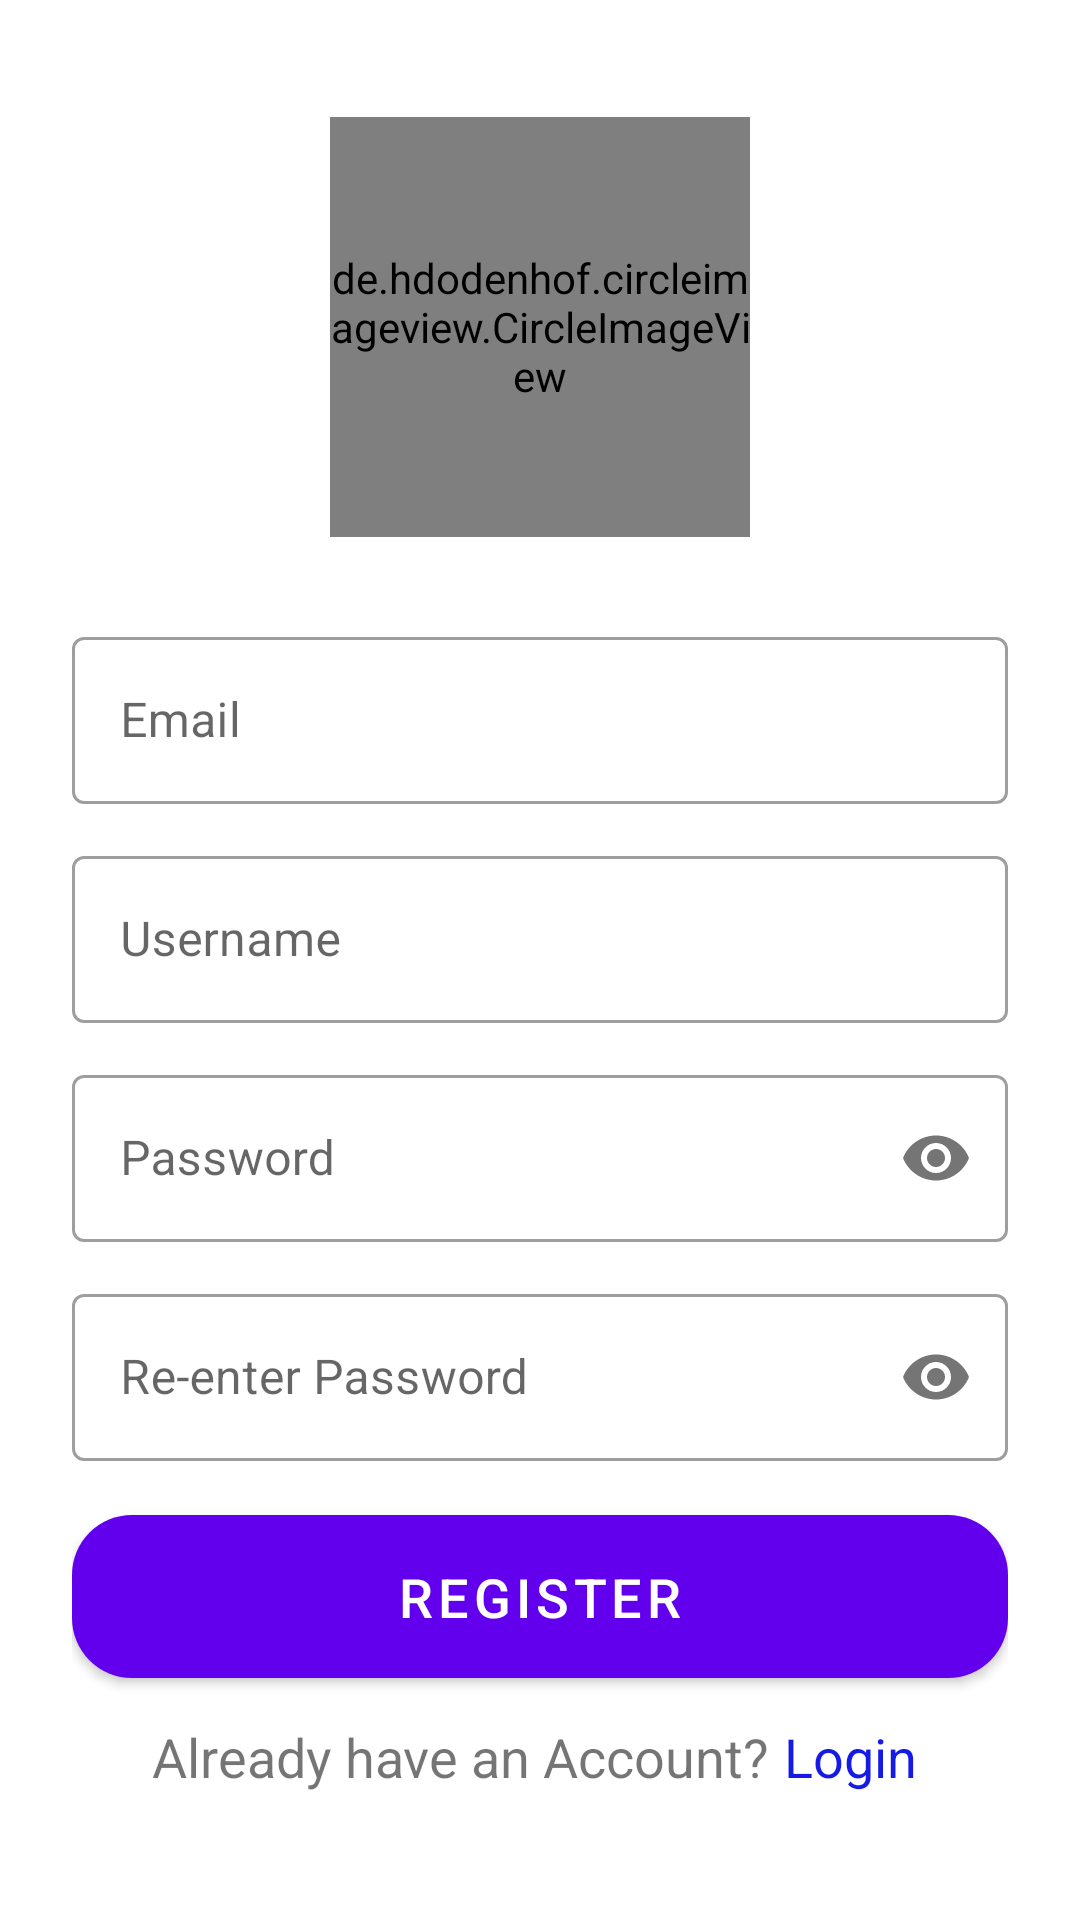

Produce the Android XML layout that renders to this screen, including the resource entries it uses.
<!-- AndroidManifest.xml: application theme Theme.ChatApp -->
<!-- res/layout/fragment_sign_up.xml -->
<?xml version="1.0" encoding="utf-8"?>
<ScrollView xmlns:android="http://schemas.android.com/apk/res/android"
    xmlns:tools="http://schemas.android.com/tools"
    android:layout_width="match_parent"
    android:layout_height="match_parent"
    xmlns:app="http://schemas.android.com/apk/res-auto"
    android:fillViewport="true"
    tools:context=".signOptions.SignUp">

    <androidx.constraintlayout.widget.ConstraintLayout
        android:layout_width="match_parent"
        android:layout_height="wrap_content"
        android:padding="24dp">


        <de.hdodenhof.circleimageview.CircleImageView
            android:id="@+id/image"
            android:layout_width="140dp"
            android:layout_height="140dp"
            android:background="@drawable/image_bg"
            android:layout_marginTop="15dp"
            app:layout_constraintEnd_toEndOf="parent"
            app:layout_constraintStart_toStartOf="parent"
            app:layout_constraintTop_toTopOf="parent"/>

        <com.google.android.material.textfield.TextInputLayout
            android:id="@+id/emailLayout"
            style="@style/Widget.MaterialComponents.TextInputLayout.OutlinedBox"
            android:layout_width="match_parent"
            android:layout_height="wrap_content"
            android:layout_marginTop="28dp"
            android:hint="@string/email"
            app:layout_constraintEnd_toEndOf="parent"
            app:layout_constraintStart_toStartOf="parent"
            app:layout_constraintTop_toBottomOf="@id/image">

            <com.google.android.material.textfield.TextInputEditText
                android:id="@+id/email"
                android:layout_width="match_parent"
                android:layout_height="wrap_content"
                android:inputType="textEmailAddress" />

        </com.google.android.material.textfield.TextInputLayout>

        <com.google.android.material.textfield.TextInputLayout
            android:id="@+id/usernameLayout"
            style="@style/Widget.MaterialComponents.TextInputLayout.OutlinedBox"
            android:layout_width="match_parent"
            android:layout_height="wrap_content"
            android:layout_marginTop="12dp"
            android:hint="@string/username"
            app:layout_constraintEnd_toEndOf="parent"
            app:layout_constraintStart_toStartOf="parent"
            app:layout_constraintTop_toBottomOf="@id/emailLayout">

            <com.google.android.material.textfield.TextInputEditText
                android:id="@+id/username"
                android:layout_width="match_parent"
                android:layout_height="wrap_content"
                android:inputType="textCapSentences|textAutoCorrect" />

        </com.google.android.material.textfield.TextInputLayout>

        <com.google.android.material.textfield.TextInputLayout
            android:id="@+id/passwordLayout"
            style="@style/Widget.MaterialComponents.TextInputLayout.OutlinedBox"
            android:layout_width="match_parent"
            android:layout_height="wrap_content"
            android:layout_marginTop="12dp"
            android:hint="@string/password"
            app:layout_constraintEnd_toEndOf="parent"
            app:layout_constraintStart_toStartOf="parent"
            app:layout_constraintTop_toBottomOf="@id/usernameLayout"
            app:passwordToggleEnabled="true">

            <com.google.android.material.textfield.TextInputEditText
                android:id="@+id/password"
                android:layout_width="match_parent"
                android:layout_height="wrap_content"
                android:inputType="textPassword" />

        </com.google.android.material.textfield.TextInputLayout>

        <com.google.android.material.textfield.TextInputLayout
            android:id="@+id/rePasswordLayout"
            style="@style/Widget.MaterialComponents.TextInputLayout.OutlinedBox"
            android:layout_width="match_parent"
            android:layout_height="wrap_content"
            android:layout_marginTop="12dp"
            android:hint="@string/re_enter_password"
            app:layout_constraintEnd_toEndOf="parent"
            app:layout_constraintStart_toStartOf="parent"
            app:layout_constraintTop_toBottomOf="@id/passwordLayout"
            app:passwordToggleEnabled="true">

            <com.google.android.material.textfield.TextInputEditText
                android:id="@+id/rePassword"
                android:layout_width="match_parent"
                android:layout_height="wrap_content"
                android:inputType="textPassword" />

        </com.google.android.material.textfield.TextInputLayout>

        <com.google.android.material.button.MaterialButton
            android:id="@+id/signUpBtn"
            android:layout_width="match_parent"
            android:layout_height="wrap_content"
            android:layout_marginTop="12dp"
            android:padding="15dp"
            android:text="@string/sign_up"
            android:textSize="18sp"
            app:cornerRadius="20dp"
            app:layout_constraintEnd_toEndOf="parent"
            app:layout_constraintStart_toStartOf="parent"
            app:layout_constraintTop_toBottomOf="@id/rePasswordLayout" />

        <TextView
            android:id="@+id/haveAnAccount"
            android:layout_width="wrap_content"
            android:layout_height="wrap_content"
            android:layout_marginTop="8dp"
            android:text="@string/already_have_an_account"
            android:textSize="18sp"
            app:layout_constraintEnd_toEndOf="@+id/signUpBtn"
            app:layout_constraintHorizontal_bias="0.25"
            app:layout_constraintStart_toStartOf="parent"
            app:layout_constraintTop_toBottomOf="@id/signUpBtn" />

        <TextView
            android:id="@+id/signIn"
            android:layout_width="wrap_content"
            android:layout_height="wrap_content"
            android:layout_marginTop="8dp"
            android:text="@string/sign_in"
            android:textColor="#151AE4"
            android:textSize="18sp"
            app:layout_constraintEnd_toEndOf="parent"
            app:layout_constraintHorizontal_bias="0.14"
            app:layout_constraintStart_toEndOf="@+id/haveAnAccount"
            app:layout_constraintTop_toBottomOf="@id/signUpBtn" />

    </androidx.constraintlayout.widget.ConstraintLayout>

</ScrollView>
<!-- resources referenced by this layout -->
<resources>
  <!-- drawable image_bg (drawable) -->
  <?xml version="1.0" encoding="utf-8"?>
  <shape
      android:shape="oval"
      xmlns:android="http://schemas.android.com/apk/res/android">
  
      <stroke android:width="2dp"/>
      <solid android:color="#DAD9D9"/>
  </shape>
  <string name="already_have_an_account">Already have an Account?</string>
  <string name="email">Email</string>
  <string name="password">Password</string>
  <string name="re_enter_password">Re-enter Password</string>
  <string name="sign_in">Login</string>
  <string name="sign_up">Register</string>
  <string name="username">Username</string>
  <style name="Theme.ChatApp" parent="Theme.MaterialComponents.DayNight.DarkActionBar">
          
          <item name="colorPrimary">@color/purple_500</item>
          <item name="colorPrimaryVariant">@color/purple_700</item>
          <item name="colorOnPrimary">@color/white</item>
          
          <item name="colorSecondary">@color/teal_200</item>
          <item name="colorSecondaryVariant">@color/teal_700</item>
          <item name="colorOnSecondary">@color/black</item>
          
          <item name="android:statusBarColor">?attr/colorPrimaryVariant</item>
          
      </style>
  <!-- not gathered from this repository: default colours our renderer supplied (Android Studio template values) -->
  <color name="purple_500">#FF6200EE</color>
  <color name="purple_700">#FF3700B3</color>
  <color name="teal_200">#FF03DAC5</color>
  <color name="teal_700">#FF018786</color>
  <color name="black">#FF000000</color>
  <color name="white">#FFFFFFFF</color>
</resources>
